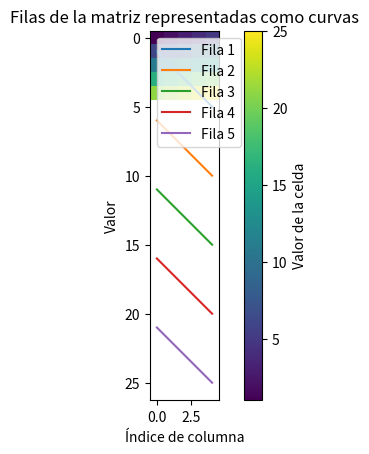

Recreate this plot in Python.
import matplotlib.pyplot as plt
import numpy as np

matriz = np.arange(1, 26).reshape(5, 5)

print("Matriz:")
print(matriz)

plt.imshow(matriz, cmap='viridis', interpolation='nearest')
plt.colorbar(label="Valor de la celda")
plt.title("Visualización de una matriz con Matplotlib")
plt.xlabel("Columnas")
plt.ylabel("Filas")
plt.show()

for i in range(matriz.shape[0]):
    plt.plot(matriz[i], label=f"Fila {i+1}")

plt.title("Filas de la matriz representadas como curvas")
plt.xlabel("Índice de columna")
plt.ylabel("Valor")
plt.legend()
plt.show()
